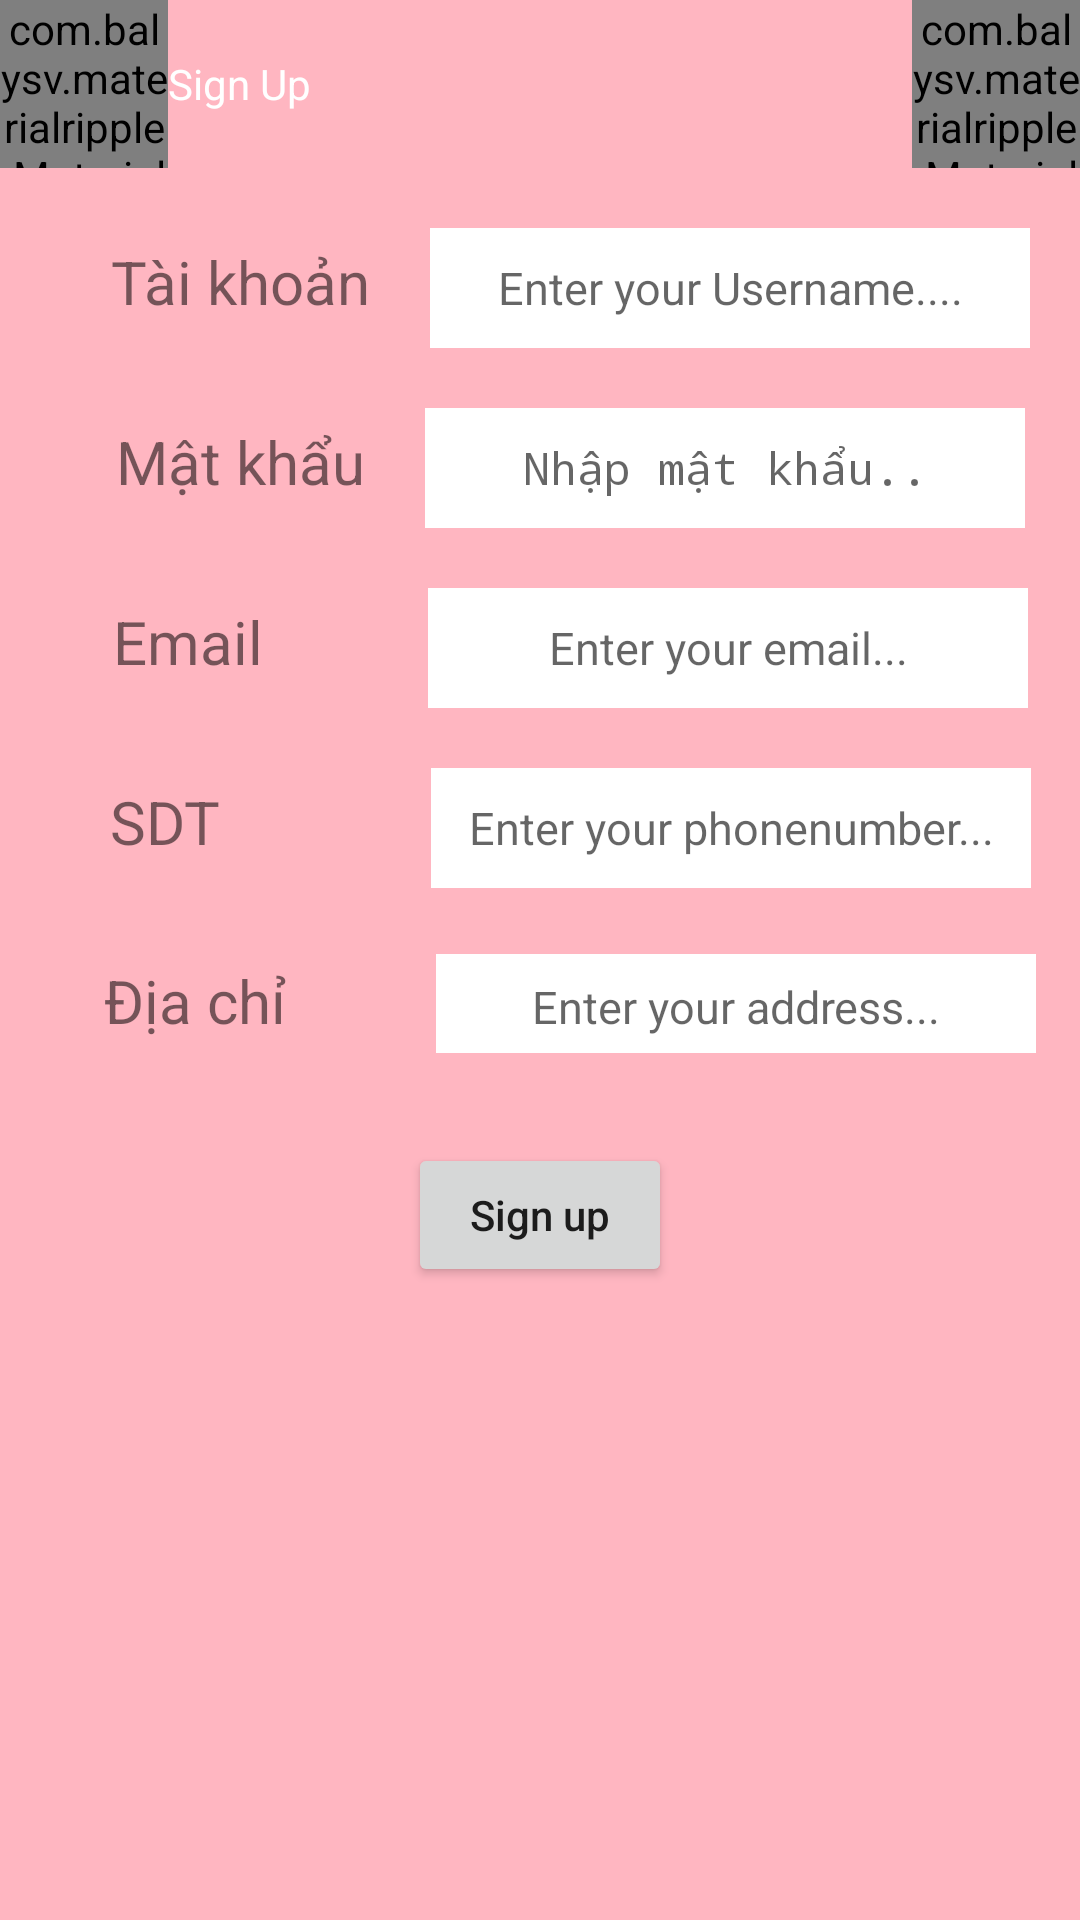

Produce the Android XML layout that renders to this screen, including the resource entries it uses.
<!-- AndroidManifest.xml: activity theme AppTheme.NoActionBar -->
<!-- res/layout/activity_signup.xml -->
<?xml version="1.0" encoding="utf-8"?>
<androidx.constraintlayout.widget.ConstraintLayout
    xmlns:android="http://schemas.android.com/apk/res/android"
    xmlns:app="http://schemas.android.com/apk/res-auto"
    android:layout_width="match_parent"
    android:layout_height="match_parent"
    android:background="@color/colorPink">

    <include
        android:id="@+id/include3"
        layout="@layout/toolbar_signup" />


    <ImageView
        android:id="@+id/imageView2"
        android:layout_width="wrap_content"
        android:layout_height="wrap_content"
        app:layout_constraintEnd_toEndOf="parent"
        app:layout_constraintHorizontal_bias="0.497"
        app:layout_constraintStart_toStartOf="parent"
        app:layout_constraintTop_toBottomOf="@+id/include3"
        app:srcCompat="@drawable/ic_baseline_person_24" />

    <LinearLayout
        android:id="@+id/linearLayout4"
        android:layout_width="wrap_content"
        android:layout_height="wrap_content"
        android:layout_marginTop="20dp"
        android:orientation="horizontal"
        app:layout_constraintEnd_toEndOf="parent"
        app:layout_constraintStart_toStartOf="parent"
        app:layout_constraintTop_toBottomOf="@+id/imageView2">

        <TextView
            android:layout_width="wrap_content"
            android:layout_height="30dp"
            android:layout_marginStart="20dp"
            android:gravity="center"
            android:text="Tài khoản"
            android:textSize="20dp" />

        <EditText
            android:id="@+id/edtAccount"
            android:layout_width="200dp"
            android:layout_height="40dp"
            android:layout_marginStart="20dp"
            android:background="@color/colorWhite"
            android:gravity="center"
            android:hint="@string/edtTaikhoan"
            android:textSize="15dp" />

    </LinearLayout>

    <LinearLayout
        android:id="@+id/linearLayout5"
        android:layout_width="wrap_content"
        android:layout_height="wrap_content"
        android:layout_marginTop="20dp"
        app:layout_constraintEnd_toEndOf="parent"
        app:layout_constraintStart_toStartOf="parent"
        app:layout_constraintTop_toBottomOf="@+id/linearLayout4">

        <TextView
            android:layout_width="wrap_content"
            android:layout_height="30dp"
            android:layout_marginStart="20dp"
            android:gravity="center"
            android:text="Mật khẩu"
            android:textSize="20dp" />

        <EditText
            android:id="@+id/edtPassword"
            android:inputType="textPassword"
            android:layout_width="200dp"
            android:layout_height="40dp"
            android:layout_marginStart="20dp"
            android:background="@color/colorWhite"
            android:gravity="center"
            android:hint="Nhập mật khẩu.."
            android:textSize="15dp" />
    </LinearLayout>

    <LinearLayout
        android:id="@+id/linearLayout6"
        android:layout_width="wrap_content"
        android:layout_height="wrap_content"
        android:layout_marginTop="20dp"
        app:layout_constraintEnd_toEndOf="parent"
        app:layout_constraintStart_toStartOf="parent"
        app:layout_constraintTop_toBottomOf="@+id/linearLayout5">

        <TextView
            android:layout_width="wrap_content"
            android:layout_height="30dp"
            android:layout_marginStart="20dp"
            android:layout_marginEnd="35dp"
            android:gravity="center"
            android:text="@string/tv_email"
            android:textSize="20dp" />

        <EditText
            android:id="@+id/edtEmail"
            android:inputType="textEmailAddress"
            android:layout_width="200dp"
            android:layout_height="40dp"
            android:layout_marginStart="20dp"
            android:hint="@string/edt_email"
            android:background="@color/colorWhite"
            android:gravity="center"
            android:textSize="15dp" />
    </LinearLayout>

    <LinearLayout
        android:id="@+id/linearLayout7"
        android:layout_width="wrap_content"
        android:layout_height="wrap_content"
        android:layout_marginTop="20dp"
        app:layout_constraintEnd_toEndOf="parent"
        app:layout_constraintStart_toStartOf="parent"
        app:layout_constraintTop_toBottomOf="@+id/linearLayout6">

        <TextView
            android:layout_width="wrap_content"
            android:layout_height="30dp"
            android:layout_marginStart="20dp"
            android:layout_marginEnd="50dp"
            android:gravity="center"
            android:text="@string/tv_sdt"
            android:textSize="20dp" />

        <EditText
            android:id="@+id/edtPhoneNumber"
            android:inputType="phone"
            android:layout_width="200dp"
            android:layout_height="40dp"
            android:layout_marginStart="20dp"
            android:background="@color/colorWhite"
            android:gravity="center"
            android:hint="@string/edt_sdt"
            android:textSize="15dp" />
    </LinearLayout>

    <LinearLayout
        android:id="@+id/linearLayout8"
        android:layout_width="wrap_content"
        android:layout_height="wrap_content"
        android:layout_marginTop="20dp"
        app:layout_constraintEnd_toEndOf="parent"
        app:layout_constraintStart_toStartOf="parent"
        app:layout_constraintTop_toBottomOf="@+id/linearLayout7">

        <TextView
            android:layout_width="wrap_content"
            android:layout_height="35dp"
            android:layout_marginStart="20dp"
            android:layout_marginEnd="30dp"
            android:gravity="center"
            android:text="@string/tv_diaChi"
            android:textSize="20dp" />

        <EditText
            android:id="@+id/edtAddress"
            android:layout_width="200dp"
            android:layout_height="35dp"
            android:layout_marginStart="20dp"
            android:hint="@string/edt_diachi"
            android:background="@color/colorWhite"
            android:gravity="center"
            android:textSize="15dp" />
    </LinearLayout>

    <LinearLayout
        android:layout_width="wrap_content"
        android:layout_height="wrap_content"
        android:layout_marginTop="30dp"
        android:gravity="center"
        app:layout_constraintEnd_toEndOf="parent"
        app:layout_constraintStart_toStartOf="parent"
        app:layout_constraintTop_toBottomOf="@+id/linearLayout8">

        <Button
            android:id="@+id/btnSignup"
            android:layout_width="wrap_content"
            android:layout_height="wrap_content"
            android:text="Sign up"
            android:textAllCaps="false" />
    </LinearLayout>
</androidx.constraintlayout.widget.ConstraintLayout>
<!-- res/layout/toolbar_signup.xml (included above) -->
<?xml version="1.0" encoding="utf-8"?>
<androidx.appcompat.widget.Toolbar
    xmlns:android="http://schemas.android.com/apk/res/android"
    xmlns:app="http://schemas.android.com/apk/res-auto"
    android:id="@+id/toolbar_Signup"
    android:layout_width="match_parent"
    android:layout_height="?attr/actionBarSize"
    android:layout_alignParentTop="true"
    android:background="@color/colorPink"
    app:contentInsetStart="0dp">

    <com.balysv.materialripple.MaterialRippleLayout
        android:id="@+id/rippleBack"
        android:layout_width="?attr/actionBarSize"
        android:layout_height="?attr/actionBarSize"
        android:layout_gravity="start"
        app:mrl_rippleAlpha="0.1"
        app:mrl_rippleColor="@color/colorBlack"
        app:mrl_rippleDelayClick="false"
        app:mrl_rippleDimension="10dp"
        app:mrl_rippleDuration="400"
        app:mrl_rippleFadeDuration="75"
        app:mrl_rippleHover="true"
        app:mrl_rippleInAdapter="false"
        app:mrl_rippleOverlay="true"
        app:mrl_ripplePersistent="false"
        app:mrl_rippleRoundedCorners="30dp">

        <ImageView
            android:id="@+id/imgBack"
            android:layout_width="14dp"
            android:layout_height="wrap_content"
            android:layout_gravity="center"
            android:minHeight="?attr/actionBarSize"
            android:scaleType="centerInside"
            android:src="@drawable/ic_back"
            android:visibility="visible" />
    </com.balysv.materialripple.MaterialRippleLayout>
    <TextView
        android:id="@+id/tvTitle"
        android:layout_width="wrap_content"
        android:layout_height="wrap_content"
        android:layout_centerVertical="true"
        android:layout_toRightOf="@+id/imgArrowLeft"
        android:ellipsize="end"
        android:maxLines="1"
        android:text="Sign Up"
        android:textAllCaps="false"
        android:textColor="@color/colorWhite"
        android:textSize="14dp" />
    <com.balysv.materialripple.MaterialRippleLayout
        android:id="@+id/rippleMenu"
        android:layout_width="?attr/actionBarSize"
        android:layout_height="?attr/actionBarSize"
        android:layout_gravity="end"
        app:mrl_rippleAlpha="0.1"
        app:mrl_rippleColor="@color/colorBlack"
        app:mrl_rippleDelayClick="true"
        app:mrl_rippleDimension="10dp"
        app:mrl_rippleDuration="400"
        app:mrl_rippleFadeDuration="75"
        app:mrl_rippleHover="true"
        app:mrl_rippleInAdapter="false"
        app:mrl_rippleOverlay="true"
        app:mrl_ripplePersistent="false"
        app:mrl_rippleRoundedCorners="30dp">
    </com.balysv.materialripple.MaterialRippleLayout>
</androidx.appcompat.widget.Toolbar>
<!-- resources referenced by this layout -->
<resources>
  <color name="colorBlack">#000000</color>
  <color name="colorPink">#FFB6C1</color>
  <color name="colorWhite">#ffffff</color>
  <!-- drawable ic_back: png bitmap (drawable, 579 bytes) -->
  <!-- drawable ic_baseline_person_24 (drawable) -->
  <vector android:height="178dp" android:tint="?attr/colorControlNormal"
      android:viewportHeight="24" android:viewportWidth="24"
      android:width="178dp" xmlns:android="http://schemas.android.com/apk/res/android">
      <path android:fillColor="@android:color/white" android:pathData="M12,12c2.21,0 4,-1.79 4,-4s-1.79,-4 -4,-4 -4,1.79 -4,4 1.79,4 4,4zM12,14c-2.67,0 -8,1.34 -8,4v2h16v-2c0,-2.66 -5.33,-4 -8,-4z"/>
  </vector>
  <string name="edtTaikhoan">Enter your Username....</string>
  <string name="edt_diachi">Enter your address...</string>
  <string name="edt_email">Enter your email...</string>
  <string name="edt_sdt">Enter your phonenumber...</string>
  <string name="tv_diaChi">Địa chỉ</string>
  <string name="tv_email">Email</string>
  <string name="tv_sdt">SDT</string>
  <style name="AppTheme.NoActionBar">
          <item name="windowActionBar">false</item>
          <item name="windowNoTitle">true</item>
      </style>
</resources>
